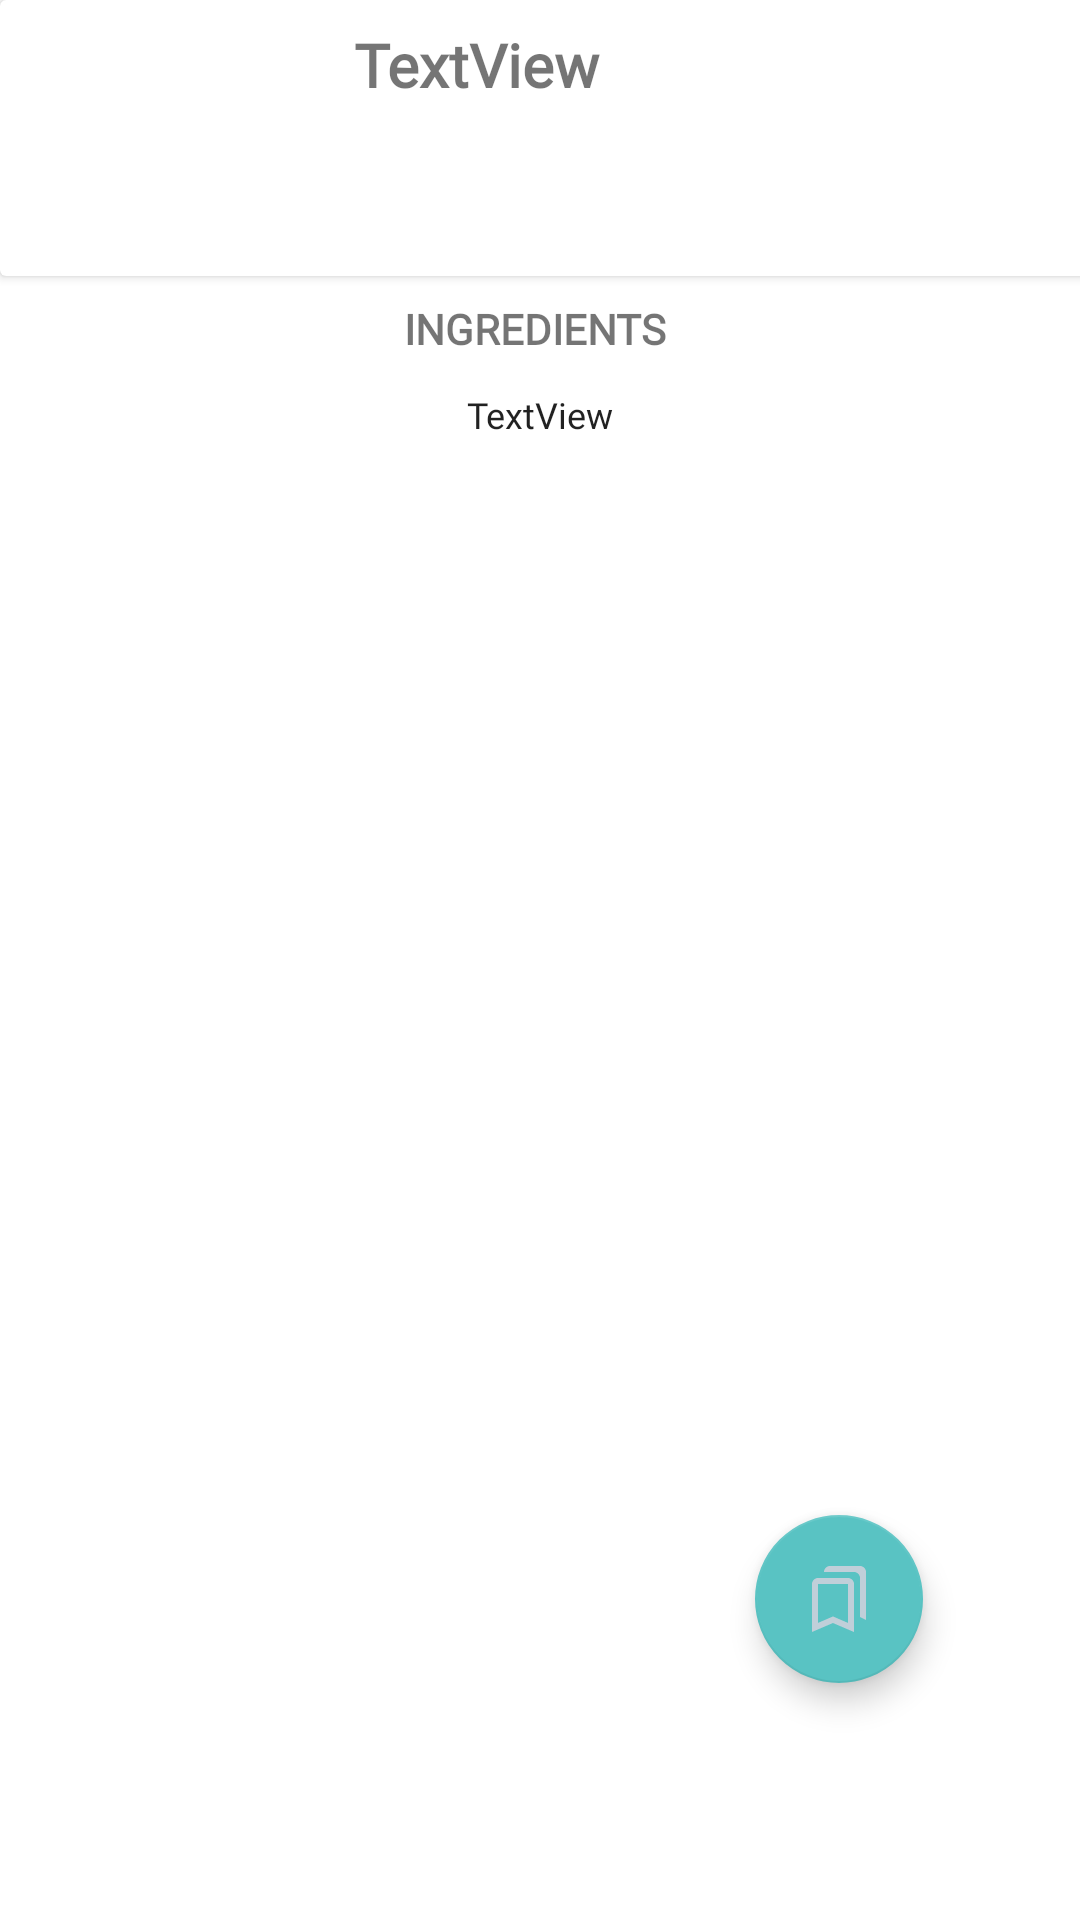

Layout XML and referenced resources for this Android screen:
<!-- AndroidManifest.xml: application theme AppTheme -->
<!-- res/layout/activity_recipe_steps.xml -->
<?xml version="1.0" encoding="utf-8"?>
<androidx.constraintlayout.widget.ConstraintLayout xmlns:android="http://schemas.android.com/apk/res/android"
    xmlns:app="http://schemas.android.com/apk/res-auto"
    xmlns:tools="http://schemas.android.com/tools"
    android:layout_width="match_parent"
    android:layout_height="match_parent"
    android:background="#FFFFFF"
    android:orientation="vertical"
    tools:context=".RecipeStepsActivity">

    <androidx.cardview.widget.CardView
        android:id="@+id/cardView"
        android:layout_width="415dp"
        android:layout_height="92dp"
        app:layout_constraintStart_toStartOf="parent"
        app:layout_constraintTop_toTopOf="parent">


        <ImageView
            android:id="@+id/recipeImage"
            android:layout_width="wrap_content"
            android:layout_height="wrap_content"
            app:srcCompat="@drawable/ic_launcher_foreground" />

        <TextView
            android:id="@+id/recipeTitle"
            android:layout_width="297dp"
            android:layout_height="wrap_content"
            android:layout_gravity="right"
            android:layout_marginLeft="20dp"
            android:layout_marginTop="8dp"
            android:layout_marginBottom="20dp"
            android:fontFamily="@font/roboto"
            android:paddingRight="20dp"
            android:text="TextView"
            android:textSize="20sp"
            android:textStyle="bold"
            android:typeface="normal"
            app:layout_constraintEnd_toEndOf="parent"
            app:layout_constraintStart_toStartOf="parent"
            app:layout_constraintTop_toTopOf="parent" />

    </androidx.cardview.widget.CardView>


    <TextView
        android:id="@+id/IngTitle"
        android:layout_width="91dp"
        android:layout_height="22dp"
        android:layout_marginTop="8dp"
        android:fontFamily="@font/roboto"
        android:text="INGREDIENTS"
        android:textSize="14sp"
        android:textStyle="bold"
        android:layout_marginBottom="20dp"
        app:layout_constraintEnd_toEndOf="parent"
        app:layout_constraintStart_toStartOf="parent"
        app:layout_constraintTop_toBottomOf="@+id/cardView" />

    <TextView
        android:id="@+id/usedIngredients"
        android:layout_width="wrap_content"
        android:layout_height="wrap_content"
        android:layout_marginTop="8dp"
        android:fontFamily="@font/roboto"
        android:paddingBottom="20dp"
        android:text="TextView"
        android:textAppearance="@style/TextAppearance.AppCompat.Body1"
        android:textSize="12sp"
        android:typeface="normal"
        app:layout_constraintEnd_toEndOf="parent"
        app:layout_constraintStart_toStartOf="parent"
        app:layout_constraintTop_toBottomOf="@+id/IngTitle" />


    <androidx.recyclerview.widget.RecyclerView
        android:id="@+id/stepDetails"
        android:layout_width="367dp"
        android:layout_height="match_parent"
        android:layout_marginTop="180dp"
        android:paddingStart="20dp"
        android:paddingLeft="20dp"
        android:paddingTop="20dp"
        android:paddingEnd="20dp"
        app:layout_constraintBottom_toBottomOf="parent"
        app:layout_constraintEnd_toEndOf="parent"
        app:layout_constraintHorizontal_bias="0.363"
        app:layout_constraintStart_toStartOf="parent"
        app:layout_constraintTop_toBottomOf="@+id/usedIngredients"
        app:layout_constraintVertical_bias="1.0" />

    <com.google.android.material.floatingactionbutton.FloatingActionButton
        android:id="@+id/saveItem"
        android:layout_width="349dp"
        android:layout_height="56dp"
        android:onClick="saveRecipe"
        android:padding="16dp"
        android:src="@drawable/ic_outline_bookmarks_24"
        android:text="SAVE"
        android:textColor="#FFFFFF"
        android:textSize="18sp"
        app:layout_constraintBottom_toBottomOf="parent"
        app:layout_constraintEnd_toEndOf="parent"
        app:layout_constraintHorizontal_bias="0.828"
        app:layout_constraintStart_toStartOf="parent"
        app:layout_constraintTop_toBottomOf="@+id/usedIngredients"
        app:layout_constraintVertical_bias="0.811" />


</androidx.constraintlayout.widget.ConstraintLayout>
<!-- resources referenced by this layout -->
<resources>
  <!-- drawable ic_outline_bookmarks_24 (drawable) -->
  <vector android:height="18dp" android:tint="#C0CFD9"
      android:viewportHeight="24" android:viewportWidth="24"
      android:width="18dp" xmlns:android="http://schemas.android.com/apk/res/android">
      <path android:fillColor="@android:color/white" android:pathData="M15,7v12.97l-4.21,-1.81 -0.79,-0.34 -0.79,0.34L5,19.97L5,7h10m4,-6L8.99,1C7.89,1 7,1.9 7,3h10c1.1,0 2,0.9 2,2v13l2,1L21,3c0,-1.1 -0.9,-2 -2,-2zM15,5L5,5c-1.1,0 -2,0.9 -2,2v16l7,-3 7,3L17,7c0,-1.1 -0.9,-2 -2,-2z"/>
  </vector>
  <style name="AppTheme" parent="Theme.AppCompat.Light.NoActionBar">
          
          <item name="colorPrimary">@color/colorPrimary</item>
          <item name="colorPrimaryDark">@color/grey_400</item>
          <item name="colorAccent">@color/colorAccent</item>
          <item name="android:windowAnimationStyle">@style/ActivityAnimations</item>
          <item name="android:statusBarColor">@color/login_form_details_light</item>
      </style>
  <color name="colorPrimary">#ffffff</color>
  <color name="grey_400">#AAB8C2</color>
  <color name="colorAccent">#59c3c3</color>
  <style name="ActivityAnimations" parent="@android:style/Animation.Activity">
          <item name="android:activityOpenEnterAnimation">@anim/fade_in</item>
          <item name="android:activityOpenExitAnimation">@anim/fade_out</item>
          <item name="android:activityCloseEnterAnimation">@anim/fade_in</item>
          <item name="android:activityCloseExitAnimation">@anim/fade_out</item>
      </style>
  <color name="login_form_details_light">#1affffff</color>
</resources>
